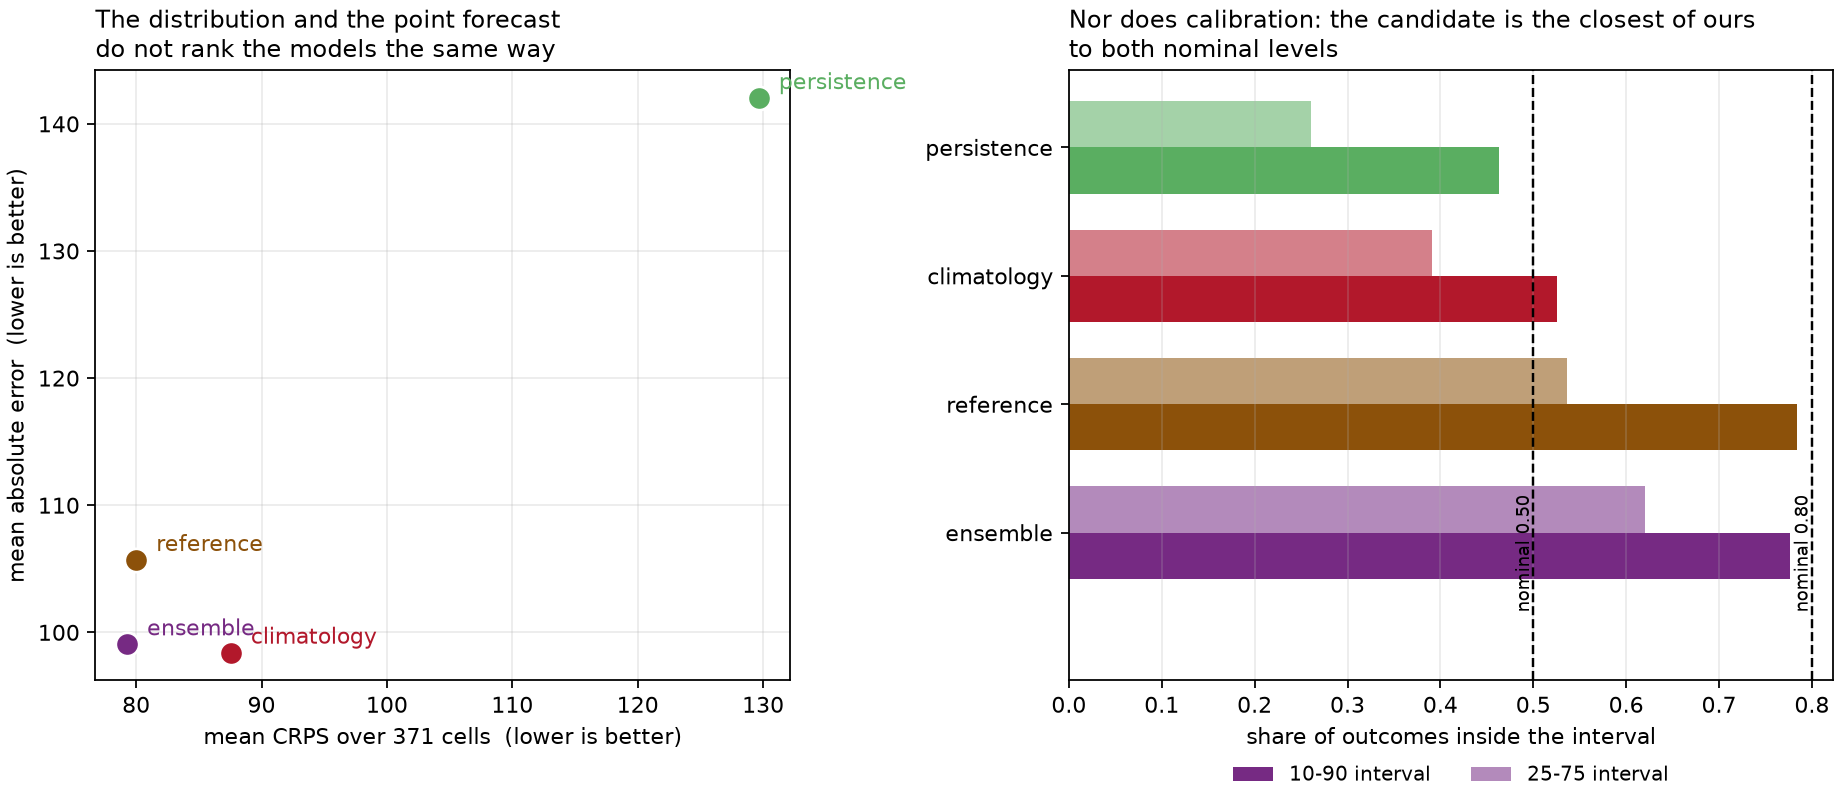

Source data for this figure (header and first rows):
model, weighting, n_cells, mean_crps, mae, coverage_10_90, coverage_25_75, n_locations, n_splits, observed_total
ensemble, unweighted, 192, 79.28, 99.06, 0.776, 0.6198, 16, 4, 22903
reference, unweighted, 192, 80.01, 105.7, 0.7839, 0.5365, 16, 4, 22903
climatology, unweighted, 192, 87.56, 98.41, 0.526, 0.3906, 16, 4, 22903
persistence, unweighted, 192, 129.7, 142, 0.4635, 0.2604, 16, 4, 22903
